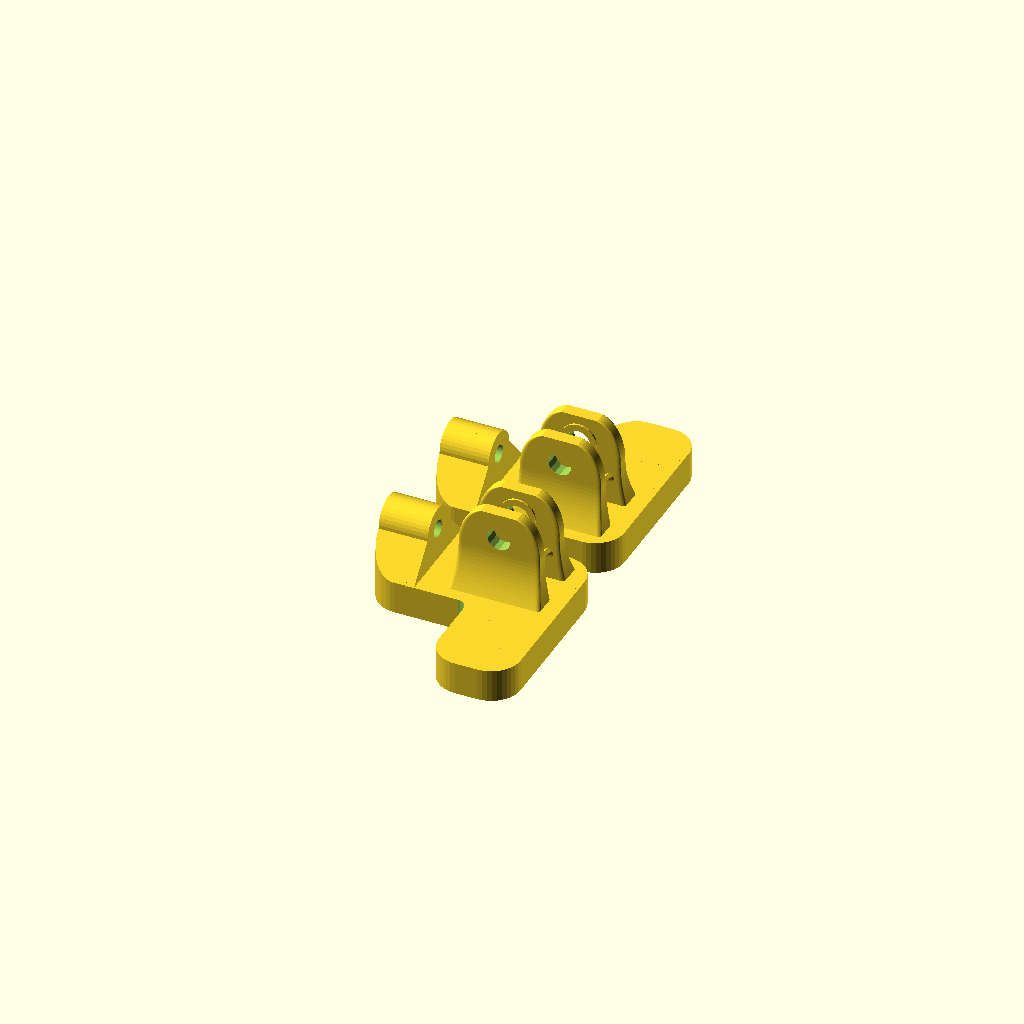
Cell 1 — every parameter at its default value.
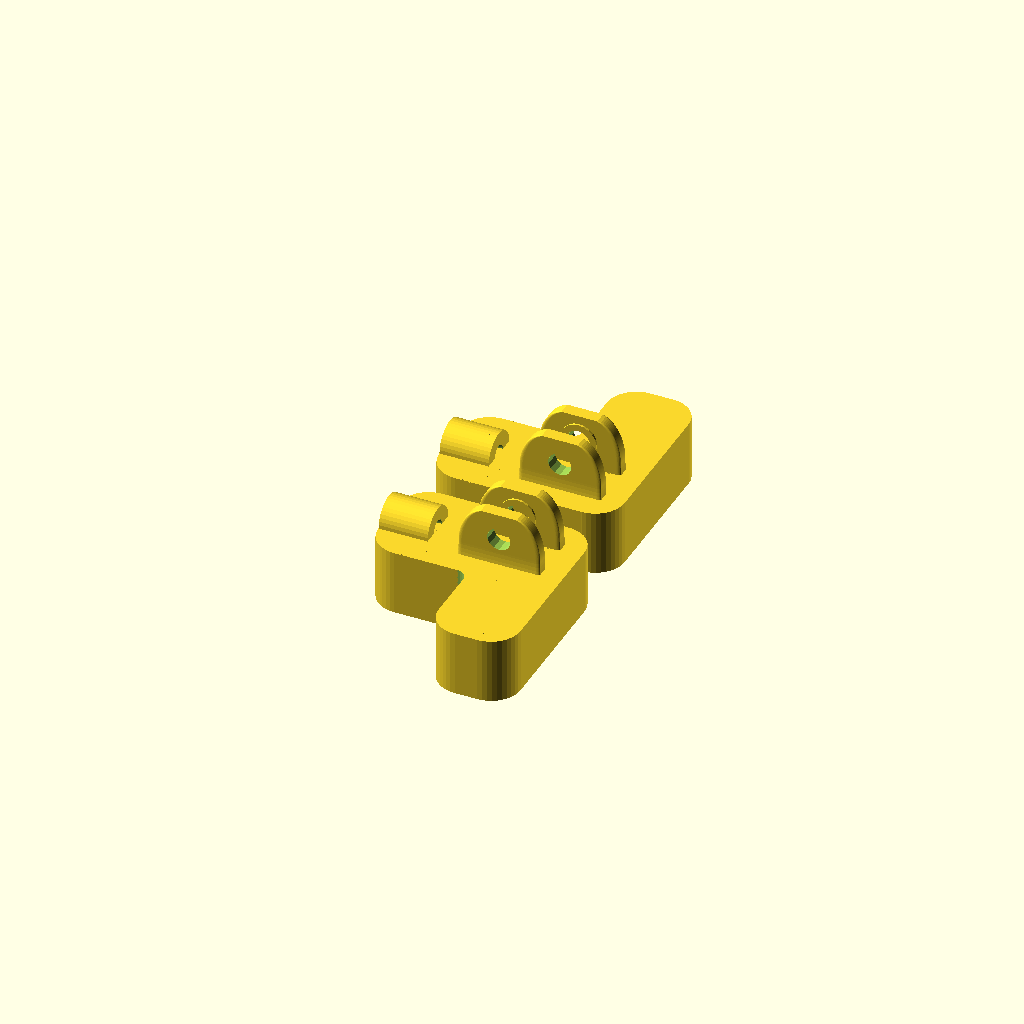
Cell 2: base_th = 12 (everything else at default).
All cells are drawn from one camera (rotation 55°, 0°, 25°, orthographic, colour scheme Cornfield), so only the parameter changes between them.
The OpenSCAD source (openscad NEMA23/lineroller_anchor.scad):
include <parameters.scad>
include <lineroller_parameters.scad>
use <sweep.scad>
use <util.scad>
use <lineroller_ABC_winch.scad>

base_th = 6;
l = Depth_of_lineroller_base + 2*Bearing_r + 2*Bearing_wall;
track_l = l;
head_r = 3.5;
screw_r = 1.5;
screw_head_h = 2;
screw_h = 2;
tower_h = 17 + Bearing_r;
x_len = Depth_of_lineroller_base-4; // For the two "wings" with tracks for screws
y_extra = -2.0; // For the two "wings" with tracks for screws

translate([0,-Depth_of_lineroller_base-5,0])
  mirror([0,1,0])
    lineroller_anchor();
lineroller_anchor();
module lineroller_anchor(){
  // Module lineroller_ABC_winch() defined in lineroller_ABC_winch.scad
  lineroller_ABC_winch(edge_start=40, edge_stop=90,
                       base_th = base_th,
                       tower_h = tower_h);

  module slot_for_countersunk_screw(len){
    translate([-x_len, -Depth_of_lineroller_base/2, 0]){
      translate([len-Depth_of_lineroller_base/2, Depth_of_lineroller_base/2, -0.1]){
        rotate([0,0,180]){
          translate([0,0,screw_h+screw_head_h-0.01])
            linear_extrude(height=1)
            scale(1+(head_r-screw_r)/screw_r)
            translate([0,-screw_r])
            union(){
              square([track_l-screw_r, 2*screw_r]);
              translate([0,screw_r])
                circle(r=screw_r,$fn=4*10);
            }
          linear_extrude(height=screw_h+1)
            translate([0,-screw_r])
            union(){
              square([track_l-screw_r, 2*screw_r]);
              translate([0,screw_r])
                circle(r=screw_r,$fn=4*10);
            }
          translate([0,0,screw_h])
            linear_extrude(height=screw_head_h, scale=1+(head_r-screw_r)/screw_r)
            translate([0,-screw_r])
            union(){
              square([track_l-screw_r, 2*screw_r]);
              translate([0,screw_r])
                circle(r=screw_r,$fn=4*10);
            }
        }
      }
    }
  }

  base_mid(base_th = base_th);
  module base_mid(base_th, l = l){
    difference(){
      translate([-x_len, -Depth_of_lineroller_base/2, 0])
        translate([l, Depth_of_lineroller_base,0])
        rotate([0,0,180])
        three_rounded_cube2([l, Depth_of_lineroller_base, base_th], Lineroller_base_r, $fn=10*4);
      slot_for_countersunk_screw(l);
    }
  }

  translate([l-x_len,Depth_of_lineroller_base+y_extra-0.01,0]){
    base_wing(base_th = base_th, x_len = x_len, y_extra = y_extra);
    translate([-x_len,-Depth_of_lineroller_base/2-y_extra,0])
    rotate([0,0,90])
    inner_round_corner(r=2, h=base_th, $fn=4*7);
  }
  module base_wing(base_th, x_len, y_extra = y_extra){
    difference(){
      translate([-x_len, -Depth_of_lineroller_base/2, 0])
        translate([x_len/2, Depth_of_lineroller_base/2, 0])
        rotate([0,0,90])
        translate([-Depth_of_lineroller_base/2-y_extra, -x_len/2, 0])
        right_rounded_cube2([Depth_of_lineroller_base+y_extra, x_len, base_th], Lineroller_base_r, $fn=10*4);
      slot_for_countersunk_screw(x_len);
    }
  }

  ptfe_guide();
  module ptfe_guide(){
    line_z = tower_h-Bearing_r-Bearing_small_r;
    length = 9;
    width = (Ptfe_r+2)*2;
    difference(){
      union(){
        translate([-x_len+length/2,0,base_th-0.1])
          linear_extrude(height=line_z-base_th+0.1, scale=[1,width/Depth_of_lineroller_base])
            square([length, Depth_of_lineroller_base], center=true);
        translate([-x_len,-width/2,base_th-0.1])
          translate([0, width/2, line_z-base_th+0.1])
            rotate([0,90,0])
            cylinder(d=width, h=length, $fn=4*10);
      }
      translate([-x_len,-width/2,base_th-0.1])
        translate([0, width/2, line_z-base_th+0.1])
        rotate([0,90,0])
        translate([0,0,-1]){
          cylinder(r=Ptfe_r, h=length, $fn=4*10);
          cylinder(r=Ptfe_r-0.5, h=length+2, $fn=4*10);
        }
      for(k=[0,1])
        mirror([0,k,0])
          translate([-x_len,-Depth_of_lineroller_base/2,-1])
            inner_round_corner(r=Lineroller_base_r, h=base_th+10, $fn=4*10);
    }
  }
}
Customizer parameters (derived from the source; name, type, default, range or options):
base_th: number, default 6
head_r: number, default 3.5
screw_r: number, default 1.5
screw_head_h: number, default 2
screw_h: number, default 2
y_extra: number, default -2
